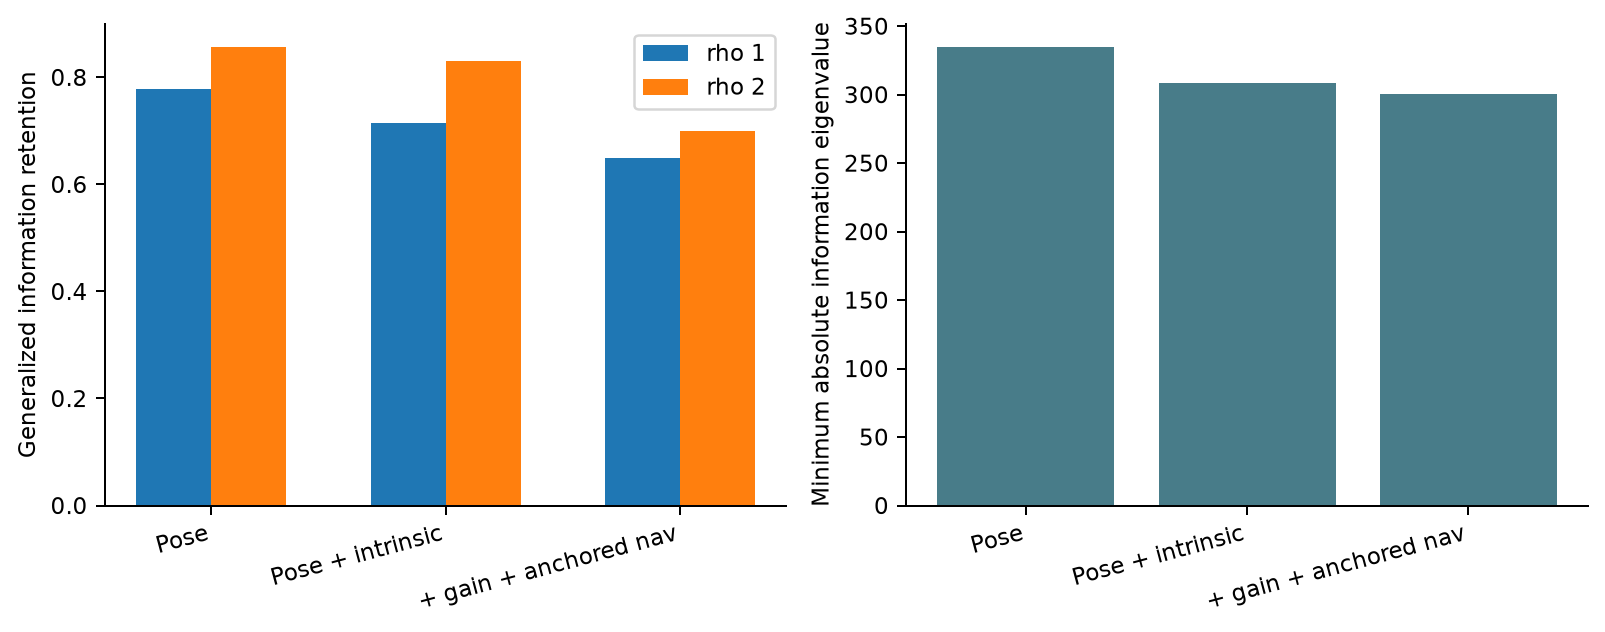

Source data for this figure (header and first rows):
model, direction, retention, information_lambda_min, bare_angle_rad, statistical_prior_assisted
pose_only, 0, 0.7781, 335.2, 1.08, False
pose_only, 1, 0.8577, 335.2, 1.184, False
pose_intrinsic_shared, 0, 0.7142, 308.2, 1.007, False
pose_intrinsic_shared, 1, 0.8313, 308.2, 1.147, False
pose_intrinsic_gamma_anchorednav, 0, 0.6486, 300.6, 0.5884, True
pose_intrinsic_gamma_anchorednav, 1, 0.6991, 300.6, 0.773, True
